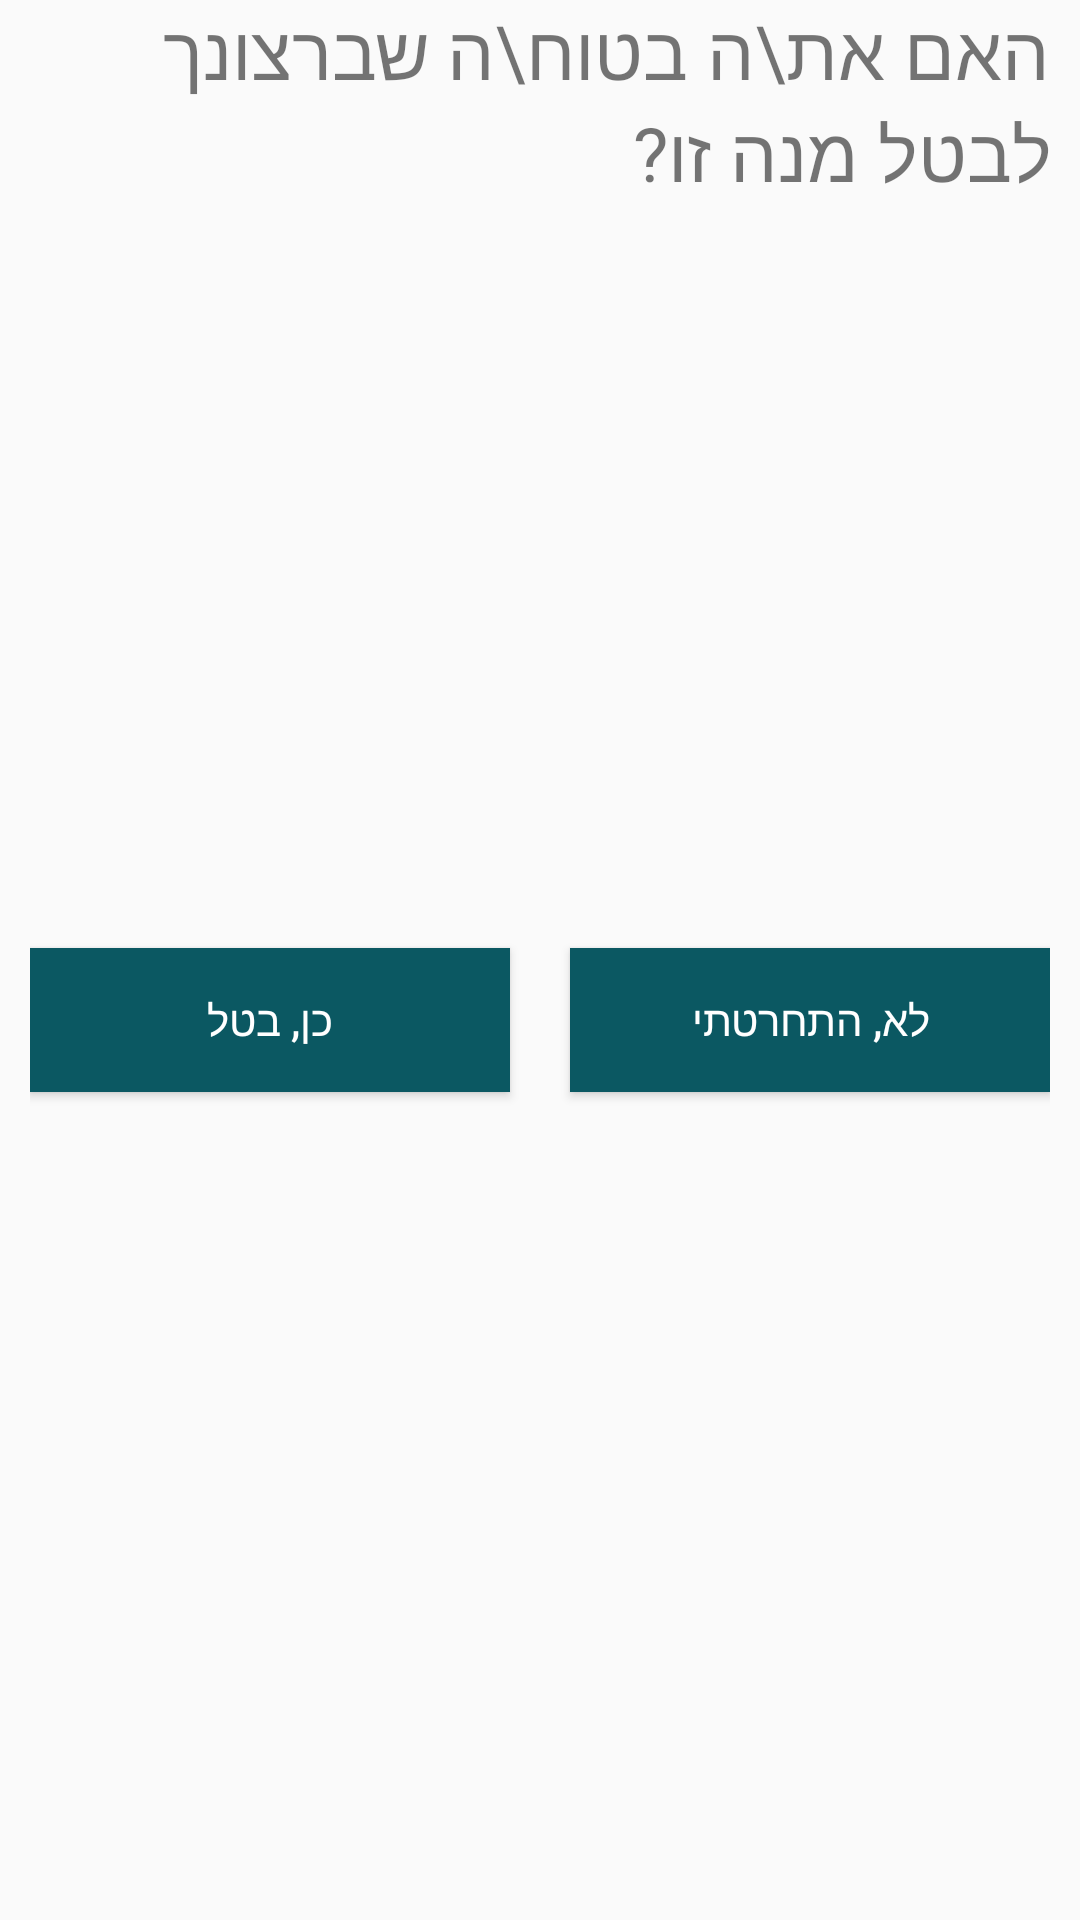

Layout XML and referenced resources for this Android screen:
<!-- AndroidManifest.xml: application theme AppTheme -->
<!-- res/layout/fragment_delete_dish.xml -->
<?xml version="1.0" encoding="utf-8"?>
<FrameLayout xmlns:android="http://schemas.android.com/apk/res/android"
    xmlns:tools="http://schemas.android.com/tools"
    android:layout_width="match_parent"
    android:layout_height="match_parent"
    tools:context=".fragments.DeleteDishFragment"
    android:layout_gravity="center">

    <TextView
        android:id="@+id/textView_are_u_sure"
        android:layout_width="wrap_content"
        android:layout_height="wrap_content"
        android:layout_marginRight="10dp"
        android:layout_marginLeft="10dp"
        android:text="האם את\ה בטוח\ה שברצונך לבטל מנה זו?"
        android:textSize="25dp"/>

    <LinearLayout
        android:layout_width="match_parent"
        android:layout_height="match_parent"
        android:orientation="horizontal"
        android:layout_marginTop="60dp"
        android:layout_marginBottom="20dp"
        android:layout_marginLeft="10dp"
        android:layout_marginRight="10dp"
        android:gravity="center">

        <Button
            android:id="@+id/button_delete_dish_ok"
            android:layout_width="wrap_content"
            android:layout_height="wrap_content"
            android:layout_weight="1"
            android:text="כן, בטל"
            android:background="@color/colorButton"
            android:textColor="@color/colorTextOnButton"
            android:gravity="center"/>

        <Space
            android:layout_width="20dp"
            android:layout_height="10dp"
            android:layout_gravity="center"/>

        <Button
            android:id="@+id/button_delete_dish_cancel"
            android:layout_width="wrap_content"
            android:layout_height="wrap_content"
            android:layout_weight="1"
            android:text="לא, התחרטתי"
            android:background="@color/colorButton"
            android:textColor="@color/colorTextOnButton"
            android:gravity="center" />
    </LinearLayout>

</FrameLayout>
<!-- resources referenced by this layout -->
<resources>
  <color name="colorButton">#0B5862</color>
  <color name="colorTextOnButton">#FFFFFF</color>
  <style name="AppTheme" parent="Theme.AppCompat.Light.DarkActionBar">
          
          <item name="colorPrimary">@color/colorButton</item>
          <item name="colorPrimaryDark">@color/colorPrimaryDark</item>
          <item name="colorAccent">@android:color/holo_blue_dark</item>
  
  
      </style>
  <color name="colorPrimaryDark">#3700B3</color>
</resources>
